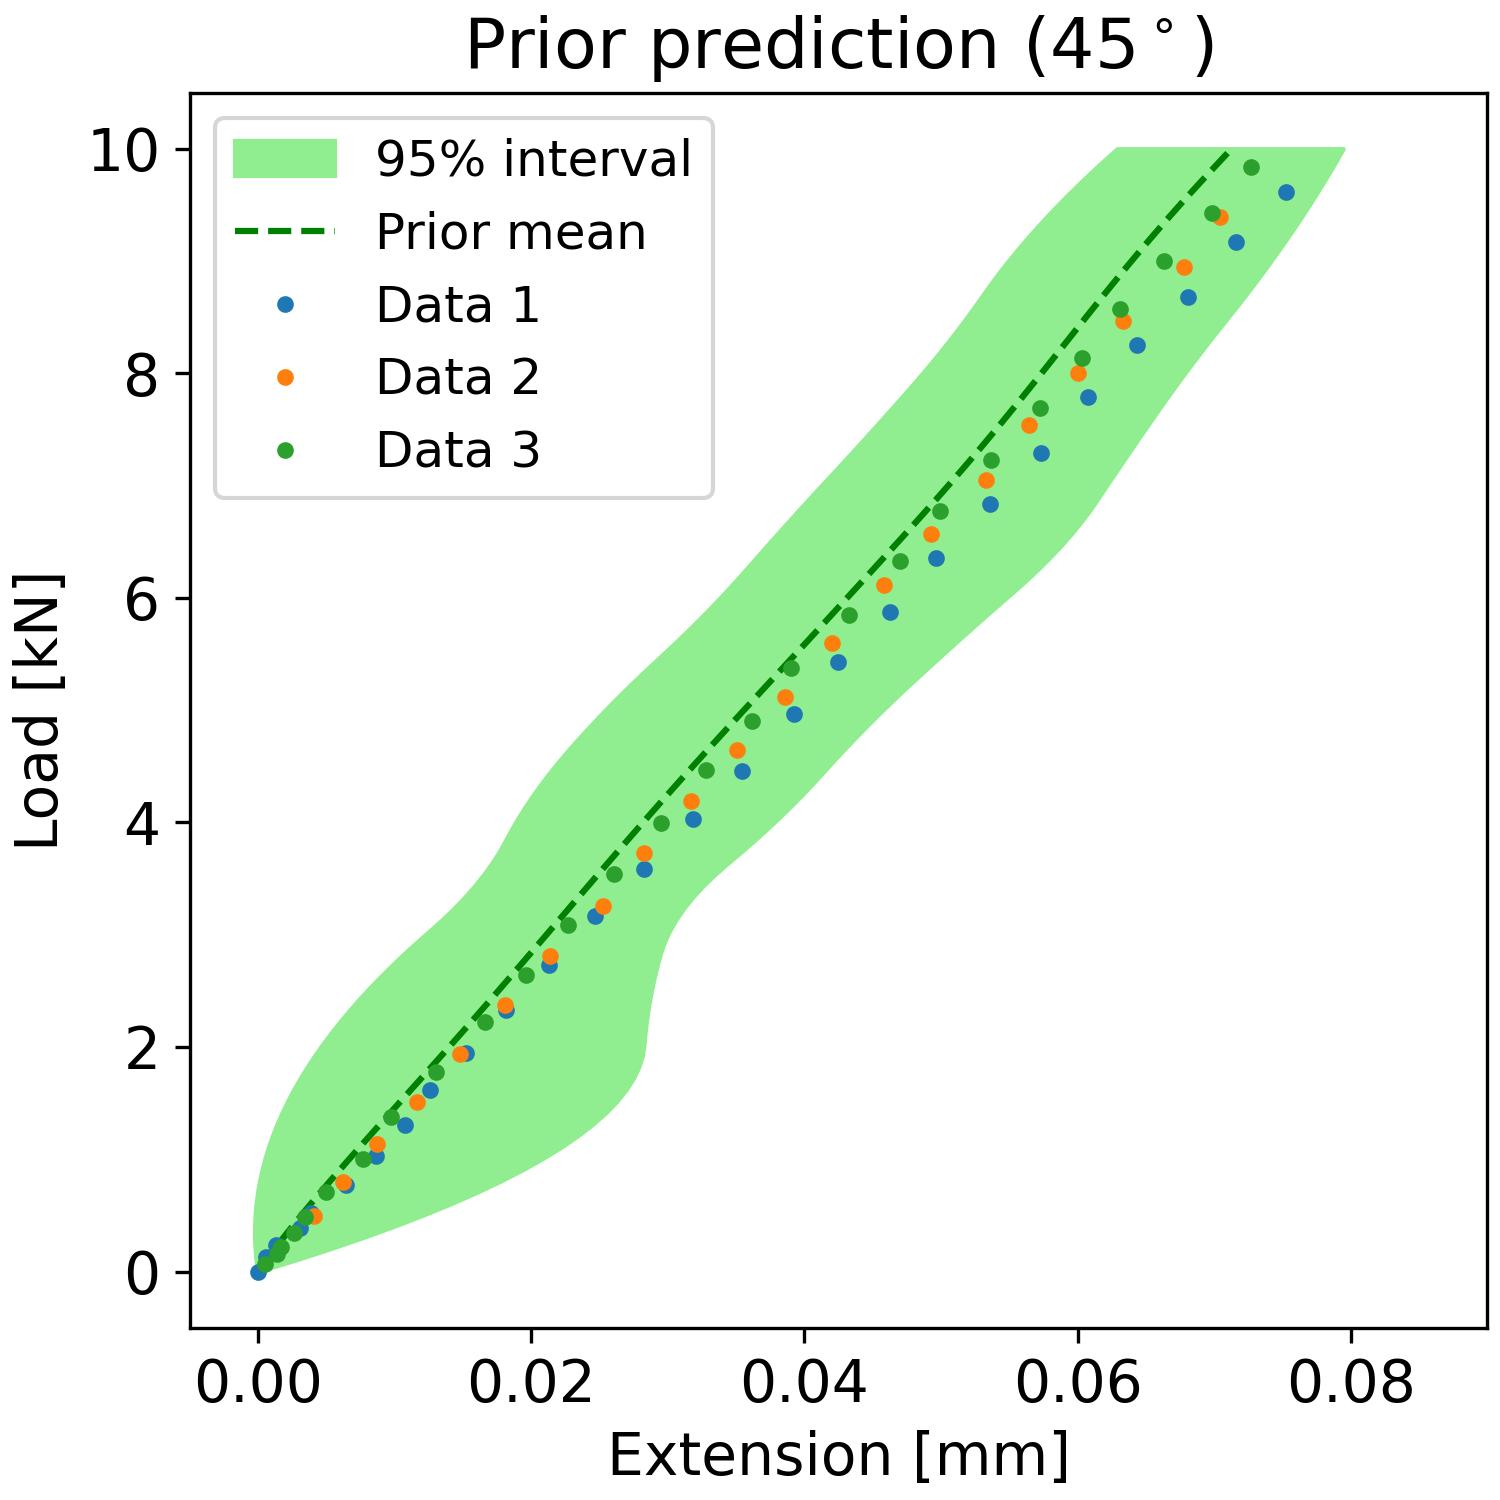

Values plotted in this chart, from the file beside it:
, samples_load, percentiles_prior_l, percentiles_prior_u, mean_prediction_prior
0, 0.0, -2.8477182032571114e-05, 2.7799685549553956e-05, 3.386852296561316e-06
1, 0.101, -0.0001371, 0.002724, 0.0006082
2, 0.202, -0.0002094, 0.005285, 0.001232
3, 0.303, -0.0002453, 0.007711, 0.001874
4, 0.404, -0.0002448, 0.01, 0.002533
5, 0.5051, -0.000208, 0.01216, 0.003207
6, 0.6061, -0.0001348, 0.01418, 0.003894
7, 0.7071, -2.528209472031737e-05, 0.01606, 0.004593
8, 0.8081, 0.0001206, 0.01781, 0.005303
9, 0.9091, 0.0003029, 0.01942, 0.006021
10, 1.01, 0.0005216, 0.0209, 0.006748
11, 1.111, 0.0007766, 0.02225, 0.00748
12, 1.212, 0.001068, 0.02345, 0.008216
13, 1.313, 0.001396, 0.02453, 0.008957
14, 1.414, 0.00176, 0.02546, 0.009699
15, 1.515, 0.00216, 0.02627, 0.01044
16, 1.616, 0.002597, 0.02694, 0.01119
17, 1.717, 0.00307, 0.02747, 0.01193
18, 1.818, 0.00358, 0.02787, 0.01267
19, 1.919, 0.004126, 0.02813, 0.01341
20, 2.02, 0.004708, 0.02826, 0.01415
21, 2.121, 0.005327, 0.02834, 0.01488
22, 2.222, 0.005982, 0.02843, 0.01561
23, 2.323, 0.006673, 0.02855, 0.01634
24, 2.424, 0.007401, 0.02869, 0.01706
25, 2.525, 0.008165, 0.02885, 0.01778
26, 2.626, 0.008965, 0.02903, 0.01849
27, 2.727, 0.009802, 0.02923, 0.01921
28, 2.828, 0.01068, 0.02946, 0.01992
29, 2.929, 0.01159, 0.02974, 0.02063
30, 3.03, 0.01253, 0.03012, 0.02134
31, 3.131, 0.01346, 0.03059, 0.02205
32, 3.232, 0.01433, 0.03116, 0.02276
33, 3.333, 0.01512, 0.03183, 0.02347
34, 3.434, 0.01585, 0.03259, 0.02418
35, 3.535, 0.01652, 0.03345, 0.02489
36, 3.636, 0.01712, 0.0344, 0.0256
37, 3.737, 0.01765, 0.03538, 0.02632
38, 3.838, 0.01811, 0.03633, 0.02704
39, 3.939, 0.01856, 0.03725, 0.02776
40, 4.04, 0.01905, 0.03814, 0.02849
41, 4.141, 0.01957, 0.03899, 0.02922
42, 4.242, 0.02013, 0.03982, 0.02995
43, 4.343, 0.02073, 0.0406, 0.03069
44, 4.444, 0.02136, 0.04136, 0.03143
45, 4.545, 0.02203, 0.04211, 0.03218
46, 4.646, 0.02274, 0.04288, 0.03293
47, 4.747, 0.02348, 0.04368, 0.03368
48, 4.848, 0.02423, 0.04449, 0.03444
49, 4.949, 0.02502, 0.04532, 0.0352
50, 5.051, 0.02582, 0.04617, 0.03596
51, 5.152, 0.02665, 0.04704, 0.03672
52, 5.253, 0.0275, 0.04793, 0.03749
53, 5.354, 0.02837, 0.04883, 0.03825
54, 5.455, 0.02926, 0.04974, 0.03902
55, 5.556, 0.03016, 0.05066, 0.03978
56, 5.657, 0.03103, 0.05159, 0.04055
57, 5.758, 0.03188, 0.05252, 0.04131
58, 5.859, 0.0327, 0.05346, 0.04207
59, 5.96, 0.03351, 0.05441, 0.04283
... 40 more rows
